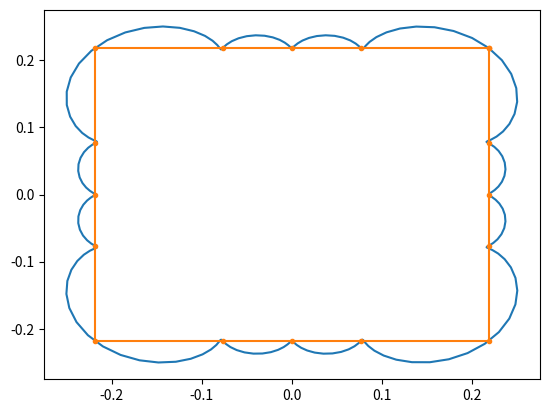

Here is the Python script that generated this plot:
import numpy as np
np.set_printoptions(linewidth=200)
import matplotlib.pyplot as plt

def convert_zs_to_xs_ys(zs):
    return map(list,zip(*[(np.real(z),np.imag(z)) for z in zs]))

x = .35

points = [(1,1),(x,1),(0,1),(-x,1),(-1,1),(-1,x),(-1,0),(-1,-x),(-1,-1),(-x,-1),(0,-1),(x,-1),(1,-1),(1,-x),(1,0),(1,x)]
n = np.sqrt(sum(x**2 + y**2 for x,y in points))
points = [(x/n,y/n) for x,y in points]

zs = [x+1j*y for x,y in points]
amps = np.fft.fft(zs, norm = 'ortho')
line_zs = [sum([a * np.exp(2.j * np.pi * i * t) for i,a in enumerate(amps)]) / np.sqrt(len(amps)) for t in np.linspace(0,1,200)]

xs,ys = convert_zs_to_xs_ys(zs)
line_xs,line_ys = convert_zs_to_xs_ys(line_zs)
xs.append(xs[0])
ys.append(ys[0])
line_xs.append(line_xs[0])
line_ys.append(line_ys[0])

fig = plt.figure()
ax = fig.gca()
ax.plot(line_xs, line_ys)
ax.plot(xs, ys, marker = '.')
plt.show()
